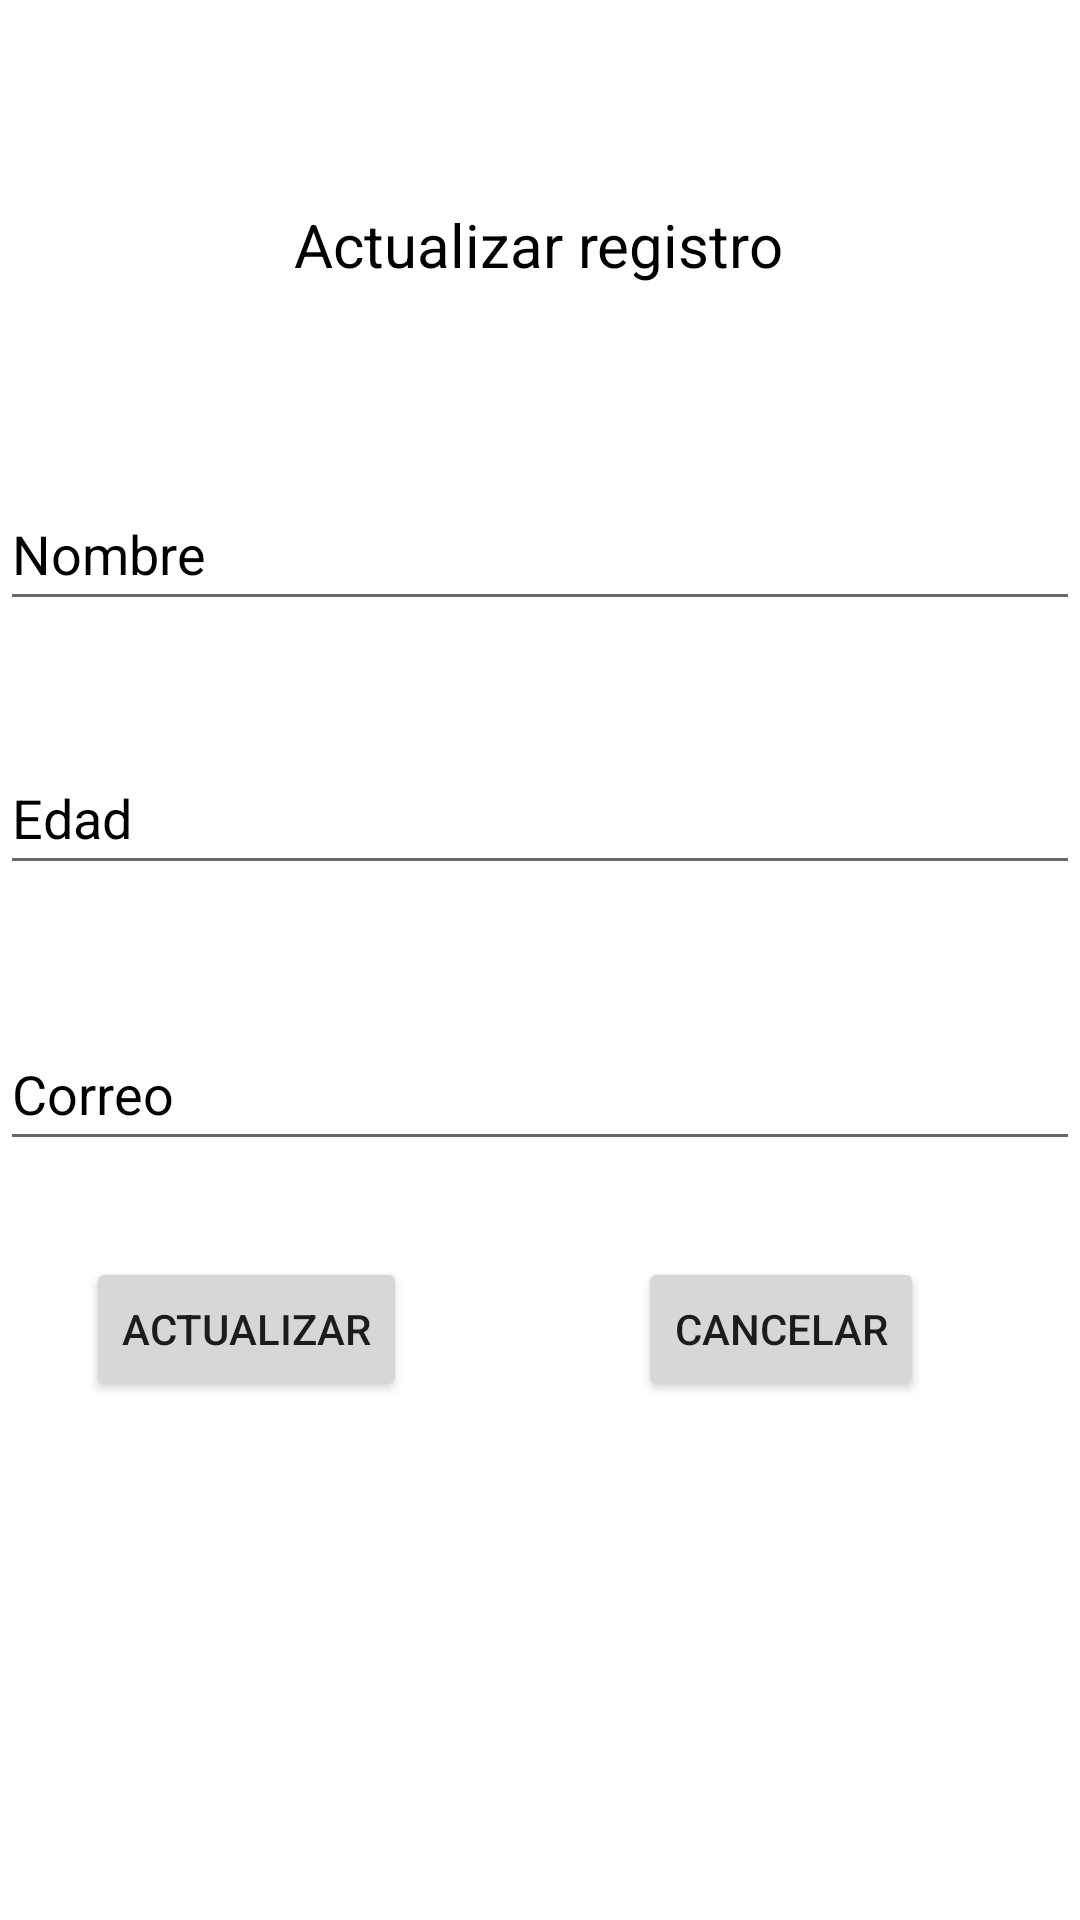

Produce the Android XML layout that renders to this screen, including the resource entries it uses.
<!-- AndroidManifest.xml: application theme Theme.ProyectoAED -->
<!-- res/layout/activity_actualiza.xml -->
<?xml version="1.0" encoding="utf-8"?>
<androidx.constraintlayout.widget.ConstraintLayout xmlns:android="http://schemas.android.com/apk/res/android"
    xmlns:app="http://schemas.android.com/apk/res-auto"
    xmlns:tools="http://schemas.android.com/tools"
    android:layout_width="match_parent"
    android:layout_height="match_parent"
    tools:context=".ActualizaActivity">

    <TextView
        android:id="@+id/textView5"
        android:layout_width="wrap_content"
        android:layout_height="wrap_content"
        android:layout_marginTop="68dp"
        android:text="Actualizar registro"
        android:textColor="@color/black"
        android:textSize="20sp"
        app:layout_constraintEnd_toEndOf="parent"
        app:layout_constraintHorizontal_bias="0.497"
        app:layout_constraintStart_toStartOf="parent"
        app:layout_constraintTop_toTopOf="parent" />

    <EditText
        android:id="@+id/txtnombreA"
        android:layout_width="0dp"
        android:layout_height="wrap_content"
        android:layout_marginTop="64dp"
        android:ems="10"
        android:hint="Nombre"
        android:inputType="textPersonName"
        android:minHeight="48dp"
        android:textColor="@color/black"
        android:textColorHint="@color/black"
        app:layout_constraintEnd_toEndOf="parent"
        app:layout_constraintHorizontal_bias="0.497"
        app:layout_constraintStart_toStartOf="parent"
        app:layout_constraintTop_toBottomOf="@+id/textView5" />

    <EditText
        android:id="@+id/txtedadA"
        android:layout_width="0dp"
        android:layout_height="wrap_content"
        android:layout_marginTop="40dp"
        android:ems="10"
        android:hint="Edad"
        android:inputType="textPersonName"
        android:minHeight="48dp"
        android:textColor="@color/black"
        android:textColorHint="@color/black"
        app:layout_constraintEnd_toEndOf="@+id/txtnombreA"
        app:layout_constraintHorizontal_bias="1.0"
        app:layout_constraintStart_toStartOf="@+id/txtnombreA"
        app:layout_constraintTop_toBottomOf="@+id/txtnombreA" />

    <EditText
        android:id="@+id/txtcorreoA"
        android:layout_width="0dp"
        android:layout_height="wrap_content"
        android:layout_marginTop="44dp"
        android:ems="10"
        android:hint="Correo"
        android:inputType="textPersonName"
        android:minHeight="48dp"
        android:textColor="@color/black"
        android:textColorHint="@color/black"
        app:layout_constraintEnd_toEndOf="@+id/txtedadA"
        app:layout_constraintHorizontal_bias="0.0"
        app:layout_constraintStart_toStartOf="@+id/txtedadA"
        app:layout_constraintTop_toBottomOf="@+id/txtedadA" />

    <Button
        android:id="@+id/btnAcancelar"
        android:layout_width="wrap_content"
        android:layout_height="wrap_content"
        android:layout_marginTop="32dp"
        android:layout_marginEnd="52dp"
        android:onClick="acciones"
        android:text="Cancelar"
        app:layout_constraintEnd_toEndOf="parent"
        app:layout_constraintTop_toBottomOf="@+id/txtcorreoA" />

    <Button
        android:id="@+id/btnAactualiza"
        android:layout_width="wrap_content"
        android:layout_height="wrap_content"
        android:layout_marginTop="32dp"
        android:layout_marginEnd="77dp"
        android:onClick="acciones"
        android:text="Actualizar"
        app:layout_constraintEnd_toStartOf="@+id/btnAcancelar"
        app:layout_constraintHorizontal_bias="1.0"
        app:layout_constraintStart_toStartOf="parent"
        app:layout_constraintTop_toBottomOf="@+id/txtcorreoA" />
</androidx.constraintlayout.widget.ConstraintLayout>
<!-- resources referenced by this layout -->
<resources>
  <style name="Theme.ProyectoAED" parent="Theme.MaterialComponents.DayNight.DarkActionBar">
          
          <item name="colorPrimary">@color/purple_500</item>
          <item name="colorPrimaryVariant">@color/purple_700</item>
          <item name="colorOnPrimary">@color/white</item>
          
          <item name="colorSecondary">@color/teal_200</item>
          <item name="colorSecondaryVariant">@color/teal_700</item>
          <item name="colorOnSecondary">@color/black</item>
          
          <item name="android:statusBarColor" tools:targetApi="l">?attr/colorPrimaryVariant</item>
          
      </style>
  <!-- not gathered from this repository: default colours our renderer supplied (Android Studio template values) -->
  <color name="purple_500">#FF6200EE</color>
  <color name="purple_700">#FF3700B3</color>
  <color name="teal_200">#FF03DAC5</color>
  <color name="teal_700">#FF018786</color>
  <color name="black">#FF000000</color>
  <color name="white">#FFFFFFFF</color>
</resources>
